Image classification data set "data" (tanmaythakur09/IADAI201_1000389-TanmayThakur on GitHub). Class labels (2): empty, occupied.

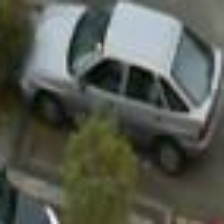
Label: occupied

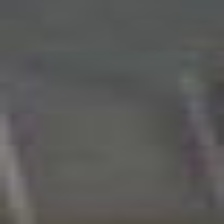
Label: empty

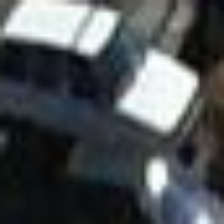
Label: occupied

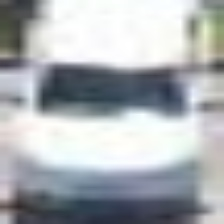
Label: empty

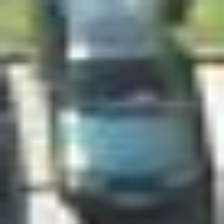
Label: occupied

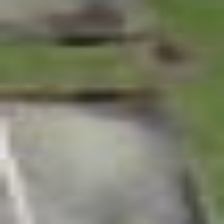
Label: empty
